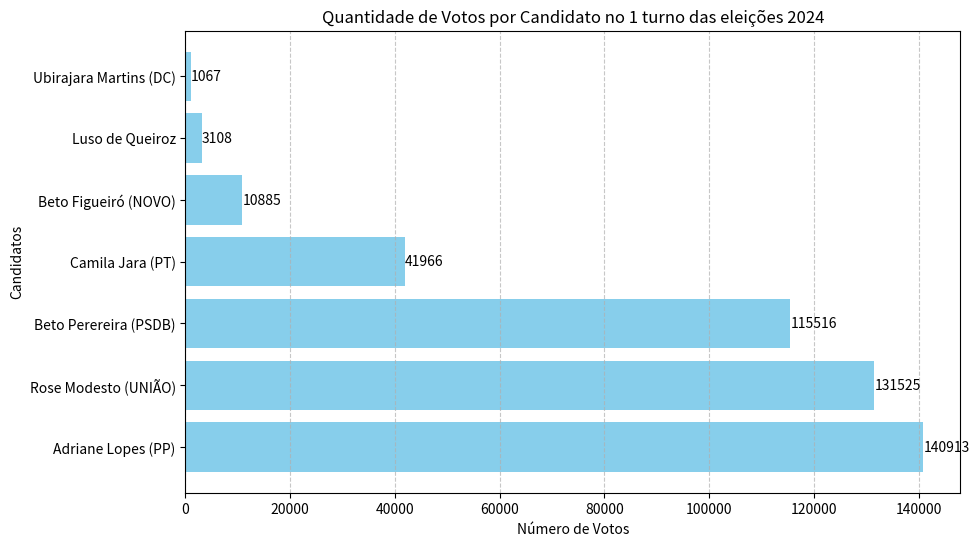

The matplotlib source for this figure:
import matplotlib.pyplot as plt 

candidatos = [
    'Adriane Lopes (PP)',
    'Rose Modesto (UNIÃO)',
    'Beto Perereira (PSDB)',
    'Camila Jara (PT)',
    'Beto Figueiró (NOVO)',
    'Luso de Queiroz',
    'Ubirajara Martins (DC)'
]

votos = [140913, 131525, 115516, 41966, 10885,3108, 1067]

plt.figure(figsize=(10,6))
plt.barh(candidatos, votos, color='skyblue')
plt.xlabel('Número de Votos')
plt.ylabel('Candidatos')
plt.title("Quantidade de Votos por Candidato no 1 turno das eleições 2024")
plt.grid(axis='x', linestyle= '--', alpha=0.7)


for index, value in enumerate(votos):
    plt.text(value, index, f'{value}', va='center', ha='left')

    